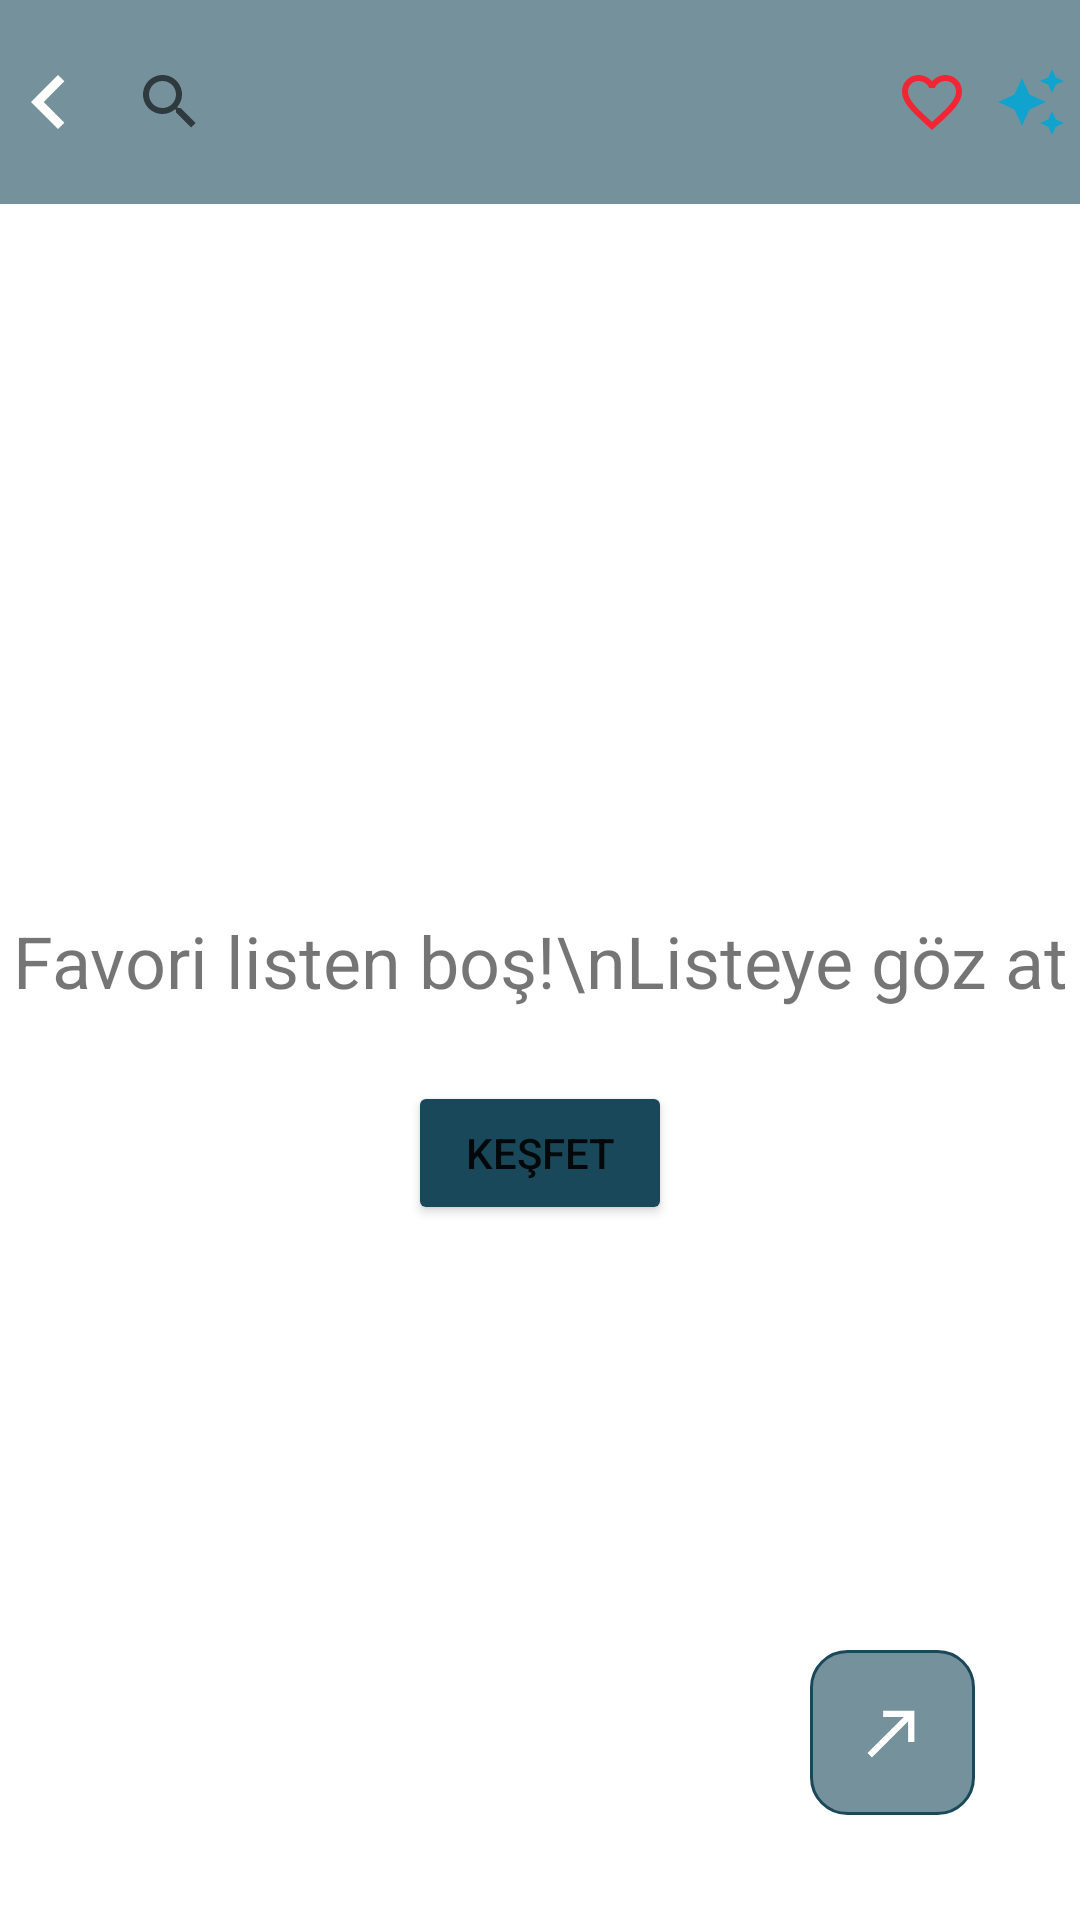

Android layout source for this screen:
<!-- AndroidManifest.xml: application theme Theme.Tefeul -->
<!-- res/layout/activity_arama_fav.xml -->
<?xml version="1.0" encoding="utf-8"?>
<androidx.constraintlayout.widget.ConstraintLayout
    xmlns:android="http://schemas.android.com/apk/res/android"
    xmlns:app="http://schemas.android.com/apk/res-auto"
    xmlns:tools="http://schemas.android.com/tools"
    android:layout_width="match_parent"
    android:layout_height="match_parent"
    tools:context=".Arama_Fav_Activity">

    <LinearLayout
        android:id="@+id/lin_search"
        android:layout_width="match_parent"
        android:layout_height="wrap_content"
        android:background="#9919485a"
        app:layout_constraintStart_toStartOf="parent"
        app:layout_constraintTop_toTopOf="parent">

        <ImageButton
            android:id="@+id/im_btn_back"
            android:layout_width="0dp"
            android:layout_height="wrap_content"
            android:layout_weight="1"
            android:background="@null"
            android:padding="16dp"
            android:src="@drawable/ic_baseline_left_24" />

        <SearchView
            android:id="@+id/search"
            android:layout_width="0dp"
            android:layout_height="wrap_content"
            android:layout_weight="8"
            android:queryHint="Arama yapın.."
            android:focusable="false"
            android:layout_gravity="center"
            android:iconifiedByDefault="true"
             >
            

            <requestFocus />
        </SearchView>

        <ImageButton
            android:visibility="gone"
            android:id="@+id/im_quote"
            android:layout_width="0dp"
            android:layout_height="wrap_content"
            android:layout_weight="1"
            android:background="@null"
            android:padding="16dp"
            android:src="@drawable/ic_baseline_format_quote_24" />

        <ImageButton
            android:id="@+id/im_fav"
            android:layout_width="0dp"
            android:layout_height="wrap_content"
            android:layout_weight="1"
            android:background="@null"
            android:padding="16dp"
            android:layout_gravity="center_vertical"
            android:src="@drawable/ic_baseline_favorite_red_border_24" />

        <ImageButton
            android:id="@+id/im_tfl"
            android:layout_width="0dp"
            android:layout_height="wrap_content"
            android:layout_weight="1"
            android:background="@null"
            android:padding="16dp"
            android:layout_gravity="center_vertical"
            android:src="@drawable/ic_baseline_auto_awesome_24" />

        <ImageButton
            android:visibility="gone"
            android:id="@+id/im_setting"
            android:layout_width="0dp"
            android:layout_height="wrap_content"
            android:layout_weight="1"
            android:background="@null"
            android:padding="16dp"
            android:src="@drawable/ic_menu_notifications_24" />

        

    </LinearLayout>

    <LinearLayout
        android:id="@+id/linearLayout"
        android:layout_width="match_parent"
        android:layout_height="wrap_content"
        android:descendantFocusability="blocksDescendants"
        android:focusable="false"
        android:focusableInTouchMode="false"
        app:layout_constraintTop_toBottomOf="@+id/lin_search">

        <androidx.recyclerview.widget.RecyclerView
            android:id="@+id/RV_quotes"
            android:layout_width="match_parent"
            android:layout_height="wrap_content"
            android:paddingBottom="?attr/actionBarSize"
            android:saveEnabled="true"
            android:scrollbars="vertical" />

    </LinearLayout>

    <ImageButton
        android:id="@+id/fab_go_page"
        android:layout_width="wrap_content"
        android:layout_height="wrap_content"
        android:layout_gravity="bottom|end"
        android:background="@null"
        android:layout_margin="35dp"
        android:src="@drawable/im_btn_floating"
        app:layout_constraintBottom_toBottomOf="parent"
        app:layout_constraintEnd_toEndOf="parent"/>

    <TextView
        android:id="@+id/tv_fav_empty"
        android:layout_width="wrap_content"
        android:layout_height="wrap_content"
        android:gravity="center"
        android:text="Favori listen boş!\nListeye göz at"
        android:textSize="24sp"
        app:layout_constraintBottom_toBottomOf="parent"
        app:layout_constraintEnd_toEndOf="parent"
        app:layout_constraintStart_toStartOf="parent"
        app:layout_constraintTop_toTopOf="parent" />

    <Button
        android:id="@+id/btn_fav_explore"
        android:layout_width="wrap_content"
        android:layout_height="wrap_content"
        android:text="Keşfet"
        android:backgroundTint="@color/colorPrimary_my"
        android:layout_marginTop="24dp"
        app:layout_constraintEnd_toEndOf="parent"
        app:layout_constraintStart_toStartOf="parent"
        app:layout_constraintTop_toBottomOf="@+id/tv_fav_empty" />

</androidx.constraintlayout.widget.ConstraintLayout>
<!-- resources referenced by this layout -->
<resources>
  <color name="colorPrimary_my">#19485a</color>
  <!-- drawable ic_baseline_auto_awesome_24 (drawable) -->
  <vector
      android:height="24dp"
      android:tint="#10A3CD"
      android:viewportHeight="24"
      android:viewportWidth="24"
      android:width="24dp"
      xmlns:android="http://schemas.android.com/apk/res/android">
      <path
          android:fillColor="@android:color/white"
          android:pathData="M19,9l1.25,-2.75L23,5l-2.75,-1.25L19,1l-1.25,2.75L15,5l2.75,1.25L19,9zM11.5,9.5L9,4 6.5,9.5 1,12l5.5,2.5L9,20l2.5,-5.5L17,12l-5.5,-2.5zM19,15l-1.25,2.75L15,19l2.75,1.25L19,23l1.25,-2.75L23,19l-2.75,-1.25L19,15z"/>
  </vector>
  <!-- drawable ic_baseline_favorite_red_border_24 (drawable) -->
  <vector android:height="24dp" android:tint="#F22534"
      android:viewportHeight="24" android:viewportWidth="24"
      android:width="24dp" xmlns:android="http://schemas.android.com/apk/res/android">
      <path android:fillColor="@android:color/white" android:pathData="M16.5,3c-1.74,0 -3.41,0.81 -4.5,2.09C10.91,3.81 9.24,3 7.5,3 4.42,3 2,5.42 2,8.5c0,3.78 3.4,6.86 8.55,11.54L12,21.35l1.45,-1.32C18.6,15.36 22,12.28 22,8.5 22,5.42 19.58,3 16.5,3zM12.1,18.55l-0.1,0.1 -0.1,-0.1C7.14,14.24 4,11.39 4,8.5 4,6.5 5.5,5 7.5,5c1.54,0 3.04,0.99 3.57,2.36h1.87C13.46,5.99 14.96,5 16.5,5c2,0 3.5,1.5 3.5,3.5 0,2.89 -3.14,5.74 -7.9,10.05z"/>
  </vector>
  <!-- drawable ic_baseline_format_quote_24 (drawable) -->
  <vector
      xmlns:android="http://schemas.android.com/apk/res/android"
      android:width="24dp"
      android:height="24dp"
      android:viewportWidth="24"
      android:viewportHeight="24"
      android:tint="?attr/colorControlNormal">
    <path
        android:fillColor="@android:color/white"
        android:pathData="M6,17h3l2,-4L11,7L5,7v6h3zM14,17h3l2,-4L19,7h-6v6h3z"/>
  </vector>
  <!-- drawable ic_baseline_left_24 (drawable) -->
  <vector
      android:height="36dp"
      android:tint="#FFFFFF"
      android:viewportHeight="24"
      android:viewportWidth="24"
      android:width="36dp"
      xmlns:android="http://schemas.android.com/apk/res/android">
      <path
          android:fillColor="@android:color/white"
          android:pathData="M15.41,7.41L14,6l-6,6 6,6 1.41,-1.41L10.83,12z"/>
  </vector>
  <style name="Theme.Tefeul" parent="Theme.MaterialComponents.DayNight.DarkActionBar">
          
          <item name="colorPrimary">@color/colorPrimary_my</item>          
          <item name="colorPrimaryVariant">@color/colorPrimaryStatus_my</item>   
          <item name="colorOnPrimary">@color/white</item>
          
          <item name="colorSecondary">@color/teal_200</item>
          <item name="colorSecondaryVariant">@color/teal_700</item>
          <item name="colorOnSecondary">@color/black</item>
          
          <item name="android:statusBarColor" tools:targetApi="l">?attr/colorPrimaryVariant</item>
          
      </style>
  <!-- drawable ic_baseline_north_east_24 (drawable) -->
  <vector
      android:height="24dp"
      android:tint="#FFFFFF"
      android:viewportHeight="24"
      android:viewportWidth="24"
      android:width="24dp"
      xmlns:android="http://schemas.android.com/apk/res/android">
      <path
          android:fillColor="@android:color/white"
          android:pathData="M9,5v2h6.59L4,18.59L5.41,20L17,8.41V15h2V5H9z"/>
  
  </vector>
  <color name="colorPrimaryStatus_my">#19485a</color>
  <color name="white">#FFFFFFFF</color>
  <color name="teal_200">#FF03DAC5</color>
  <color name="teal_700">#FF018786</color>
  <color name="black">#FF000000</color>
</resources>
